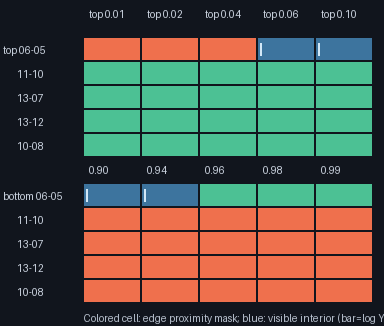

Source data for this figure (header and first rows):
edge, source_u, source_v, first_surface, second_surface, visible, boundary_mask, integrated_luminance, centroid_x, centroid_y, min_x, min_y, max_x, max_y
top, 0.5, 0.01, 6, 5, True, 2, 5.30266e-05, 319.5, 124.6, 205.0, 0.0, 434.0, 253.0
top, 0.5, 0.01, 11, 10, True, 8, 0.03251, 319.5, 321.5, 231.0, 260.0, 408.0, 359.0
top, 0.5, 0.01, 13, 7, True, 8, 0.03874, 319.5, 285.7, 192.0, 180.0, 447.0, 359.0
top, 0.5, 0.01, 13, 12, True, 8, 0.01489, 319.5, 337.5, 230.0, 293.0, 409.0, 359.0
top, 0.5, 0.01, 10, 8, True, 8, 0.001092, 319.5, 342.8, 260.0, 308.0, 379.0, 359.0
top, 0.5, 0.02, 6, 5, True, 2, 5.40721e-05, 319.5, 125.6, 205.0, 1.0, 434.0, 256.0
top, 0.5, 0.02, 11, 10, True, 8, 0.03586, 319.5, 319.1, 231.0, 255.0, 408.0, 359.0
top, 0.5, 0.02, 13, 7, True, 8, 0.04087, 319.5, 283.1, 192.0, 176.0, 447.0, 359.0
top, 0.5, 0.02, 13, 12, True, 8, 0.01819, 319.5, 335.2, 229.0, 288.0, 410.0, 359.0
top, 0.5, 0.02, 10, 8, True, 8, 0.001513, 319.5, 340.3, 251.0, 301.0, 388.0, 359.0
top, 0.5, 0.04, 6, 5, True, 2, 5.28205e-05, 319.5, 127.8, 205.0, 0.0, 434.0, 255.0
top, 0.5, 0.04, 11, 10, True, 8, 0.0401, 319.5, 314.3, 231.0, 247.0, 408.0, 359.0
top, 0.5, 0.04, 13, 7, True, 8, 0.0425, 319.5, 277.8, 193.0, 168.0, 446.0, 359.0
top, 0.5, 0.04, 13, 12, True, 8, 0.02364, 319.5, 330.3, 229.0, 277.0, 410.0, 359.0
top, 0.5, 0.04, 10, 8, True, 8, 0.002383, 319.5, 335.1, 245.0, 288.0, 394.0, 359.0
top, 0.5, 0.06, 6, 5, True, 0, 5.23211e-05, 319.5, 130.1, 204.0, 5.0, 435.0, 254.0
top, 0.5, 0.06, 11, 10, True, 8, 0.04432, 319.5, 309.2, 232.0, 238.0, 407.0, 359.0
top, 0.5, 0.06, 13, 7, True, 8, 0.0445, 319.5, 272.7, 193.0, 160.0, 446.0, 359.0
top, 0.5, 0.06, 13, 12, True, 8, 0.02917, 319.5, 325.1, 229.0, 267.0, 410.0, 359.0
top, 0.5, 0.06, 10, 8, True, 8, 0.00328, 319.5, 329.2, 245.0, 276.0, 394.0, 359.0
top, 0.5, 0.1, 6, 5, True, 0, 5.33691e-05, 319.5, 134.3, 211.0, 10.0, 428.0, 259.0
top, 0.5, 0.1, 11, 10, True, 8, 0.0537, 319.5, 298.6, 233.0, 223.0, 406.0, 359.0
top, 0.5, 0.1, 13, 7, True, 8, 0.05026, 319.5, 263, 194.0, 146.0, 445.0, 359.0
top, 0.5, 0.1, 13, 12, True, 8, 0.04153, 319.5, 314.8, 230.0, 247.0, 409.0, 359.0
top, 0.5, 0.1, 10, 8, True, 8, 0.005216, 319.5, 317.4, 245.0, 255.0, 394.0, 359.0
bottom, 0.5, 0.9, 6, 5, True, 0, 5.33691e-05, 319.5, 224.7, 211.0, 100.0, 428.0, 349.0
bottom, 0.5, 0.9, 11, 10, True, 2, 0.0537, 319.5, 60.44, 233.0, 0.0, 406.0, 136.0
bottom, 0.5, 0.9, 13, 7, True, 2, 0.05026, 319.5, 96.02, 194.0, 0.0, 445.0, 213.0
bottom, 0.5, 0.9, 13, 12, True, 2, 0.04153, 319.5, 44.22, 230.0, 0.0, 409.0, 112.0
bottom, 0.5, 0.9, 10, 8, True, 2, 0.005216, 319.5, 41.62, 245.0, 0.0, 394.0, 104.0
bottom, 0.5, 0.94, 6, 5, True, 0, 5.2321e-05, 319.5, 228.9, 204.0, 105.0, 435.0, 354.0
bottom, 0.5, 0.94, 11, 10, True, 2, 0.04432, 319.5, 49.83, 232.0, 0.0, 407.0, 121.0
bottom, 0.5, 0.94, 13, 7, True, 2, 0.0445, 319.5, 86.29, 193.0, 0.0, 446.0, 199.0
bottom, 0.5, 0.94, 13, 12, True, 2, 0.02917, 319.5, 33.92, 229.0, 0.0, 410.0, 92.0
bottom, 0.5, 0.94, 10, 8, True, 2, 0.00328, 319.5, 29.78, 245.0, 0.0, 394.0, 83.0
bottom, 0.5, 0.96, 6, 5, True, 8, 5.28205e-05, 319.5, 231.2, 205.0, 104.0, 434.0, 359.0
bottom, 0.5, 0.96, 11, 10, True, 2, 0.0401, 319.5, 44.75, 231.0, 0.0, 408.0, 112.0
bottom, 0.5, 0.96, 13, 7, True, 2, 0.0425, 319.5, 81.19, 193.0, 0.0, 446.0, 191.0
bottom, 0.5, 0.96, 13, 12, True, 2, 0.02364, 319.5, 28.74, 229.0, 0.0, 410.0, 82.0
bottom, 0.5, 0.96, 10, 8, True, 2, 0.002383, 319.5, 23.91, 245.0, 0.0, 394.0, 71.0
bottom, 0.5, 0.98, 6, 5, True, 8, 5.40721e-05, 319.5, 233.4, 205.0, 103.0, 434.0, 358.0
bottom, 0.5, 0.98, 11, 10, True, 2, 0.03586, 319.5, 39.89, 231.0, 0.0, 408.0, 104.0
bottom, 0.5, 0.98, 13, 7, True, 2, 0.04087, 319.5, 75.95, 192.0, 0.0, 447.0, 183.0
bottom, 0.5, 0.98, 13, 12, True, 2, 0.01819, 319.5, 23.78, 229.0, 0.0, 410.0, 71.0
bottom, 0.5, 0.98, 10, 8, True, 2, 0.001513, 319.5, 18.74, 251.0, 0.0, 388.0, 58.0
bottom, 0.5, 0.99, 6, 5, True, 8, 5.30266e-05, 319.5, 234.4, 205.0, 106.0, 434.0, 359.0
bottom, 0.5, 0.99, 11, 10, True, 2, 0.03251, 319.5, 37.5, 231.0, 0.0, 408.0, 99.0
bottom, 0.5, 0.99, 13, 7, True, 2, 0.03874, 319.5, 73.26, 192.0, 0.0, 447.0, 179.0
bottom, 0.5, 0.99, 13, 12, True, 2, 0.01489, 319.5, 21.52, 230.0, 0.0, 409.0, 66.0
bottom, 0.5, 0.99, 10, 8, True, 2, 0.001092, 319.5, 16.22, 260.0, 0.0, 379.0, 51.0
